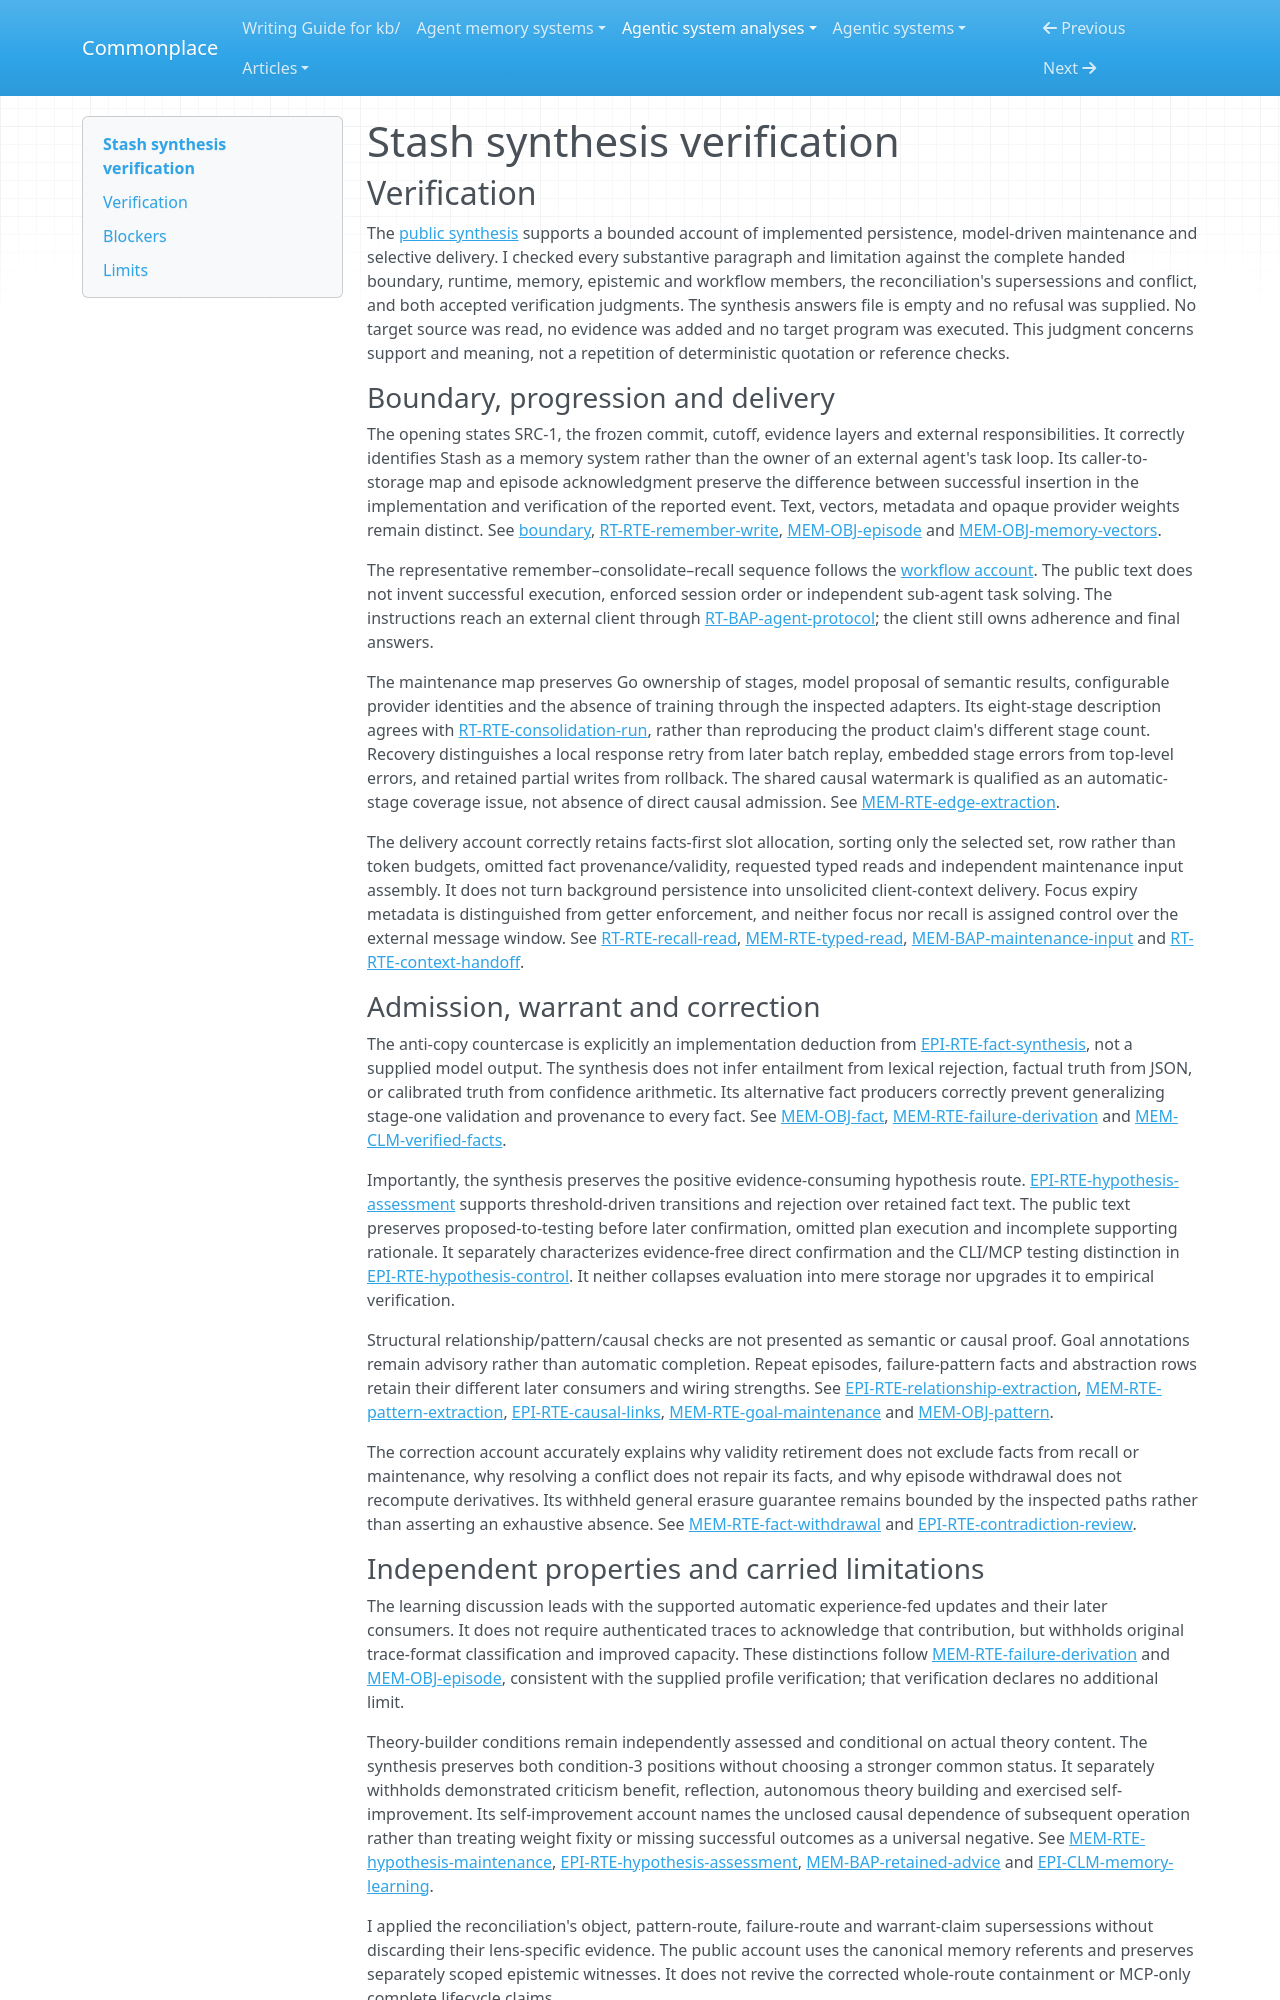

repository: zby/commonplace · page: agentic-system-analyses/retained/alash3al--stash/synthesis-verification/index.html · generator: mkdocs

---
type: agentic-system-analyses/types/agentic-system-verification.md
description: "Independent verification of Stash's public synthesis against the frozen records and settled publication limits."
run-id: AAS-2026-10-15-stash-7ac5612837a0-01
reviewed-boundary: d34ed430c4348ef741ef95146b488aea8616f4fb
---

# Stash synthesis verification

## Verification

The [public synthesis](synthesis.md#bounded-synthesis) supports a bounded account of implemented persistence, model-driven maintenance and selective delivery. I checked every substantive paragraph and limitation against the complete handed boundary, runtime, memory, epistemic and workflow members, the reconciliation's supersessions and conflict, and both accepted verification judgments. The synthesis answers file is empty and no refusal was supplied. No target source was read, no evidence was added and no target program was executed. This judgment concerns support and meaning, not a repetition of deterministic quotation or reference checks.

### Boundary, progression and delivery

The opening states SRC-1, the frozen commit, cutoff, evidence layers and external responsibilities. It correctly identifies Stash as a memory system rather than the owner of an external agent's task loop. Its caller-to-storage map and episode acknowledgment preserve the difference between successful insertion in the implementation and verification of the reported event. Text, vectors, metadata and opaque provider weights remain distinct. See [boundary](boundary.md#boundary-and-evidence), [RT-RTE-remember-write](runtime.md#rt-rte-remember-write), [MEM-OBJ-episode](memory.md#mem-obj-episode) and [MEM-OBJ-memory-vectors](memory.md#mem-obj-memory-vectors).

The representative remember–consolidate–recall sequence follows the [workflow account](workflow.md#workflow-account). The public text does not invent successful execution, enforced session order or independent sub-agent task solving. The instructions reach an external client through [RT-BAP-agent-protocol](runtime.md#rt-bap-agent-protocol); the client still owns adherence and final answers.

The maintenance map preserves Go ownership of stages, model proposal of semantic results, configurable provider identities and the absence of training through the inspected adapters. Its eight-stage description agrees with [RT-RTE-consolidation-run](runtime.md#rt-rte-consolidation-run), rather than reproducing the product claim's different stage count. Recovery distinguishes a local response retry from later batch replay, embedded stage errors from top-level errors, and retained partial writes from rollback. The shared causal watermark is qualified as an automatic-stage coverage issue, not absence of direct causal admission. See [MEM-RTE-edge-extraction](memory.md#mem-rte-edge-extraction).

The delivery account correctly retains facts-first slot allocation, sorting only the selected set, row rather than token budgets, omitted fact provenance/validity, requested typed reads and independent maintenance input assembly. It does not turn background persistence into unsolicited client-context delivery. Focus expiry metadata is distinguished from getter enforcement, and neither focus nor recall is assigned control over the external message window. See [RT-RTE-recall-read](runtime.md#rt-rte-recall-read), [MEM-RTE-typed-read](memory.md#mem-rte-typed-read), [MEM-BAP-maintenance-input](memory.md#mem-bap-maintenance-input) and [RT-RTE-context-handoff](runtime.md#rt-rte-context-handoff).

### Admission, warrant and correction

The anti-copy countercase is explicitly an implementation deduction from [EPI-RTE-fact-synthesis](epistemic.md#epi-rte-fact-synthesis), not a supplied model output. The synthesis does not infer entailment from lexical rejection, factual truth from JSON, or calibrated truth from confidence arithmetic. Its alternative fact producers correctly prevent generalizing stage-one validation and provenance to every fact. See [MEM-OBJ-fact](memory.md#mem-obj-fact), [MEM-RTE-failure-derivation](memory.md#mem-rte-failure-derivation) and [MEM-CLM-verified-facts](memory.md#mem-clm-verified-facts).

Importantly, the synthesis preserves the positive evidence-consuming hypothesis route. [EPI-RTE-hypothesis-assessment](epistemic.md#epi-rte-hypothesis-assessment) supports threshold-driven transitions and rejection over retained fact text. The public text preserves proposed-to-testing before later confirmation, omitted plan execution and incomplete supporting rationale. It separately characterizes evidence-free direct confirmation and the CLI/MCP testing distinction in [EPI-RTE-hypothesis-control](epistemic.md#epi-rte-hypothesis-control). It neither collapses evaluation into mere storage nor upgrades it to empirical verification.

Structural relationship/pattern/causal checks are not presented as semantic or causal proof. Goal annotations remain advisory rather than automatic completion. Repeat episodes, failure-pattern facts and abstraction rows retain their different later consumers and wiring strengths. See [EPI-RTE-relationship-extraction](epistemic.md#epi-rte-relationship-extraction), [MEM-RTE-pattern-extraction](memory.md#mem-rte-pattern-extraction), [EPI-RTE-causal-links](epistemic.md#epi-rte-causal-links), [MEM-RTE-goal-maintenance](memory.md#mem-rte-goal-maintenance) and [MEM-OBJ-pattern](memory.md#mem-obj-pattern).

The correction account accurately explains why validity retirement does not exclude facts from recall or maintenance, why resolving a conflict does not repair its facts, and why episode withdrawal does not recompute derivatives. Its withheld general erasure guarantee remains bounded by the inspected paths rather than asserting an exhaustive absence. See [MEM-RTE-fact-withdrawal](memory.md#mem-rte-fact-withdrawal) and [EPI-RTE-contradiction-review](epistemic.md#epi-rte-contradiction-review).
